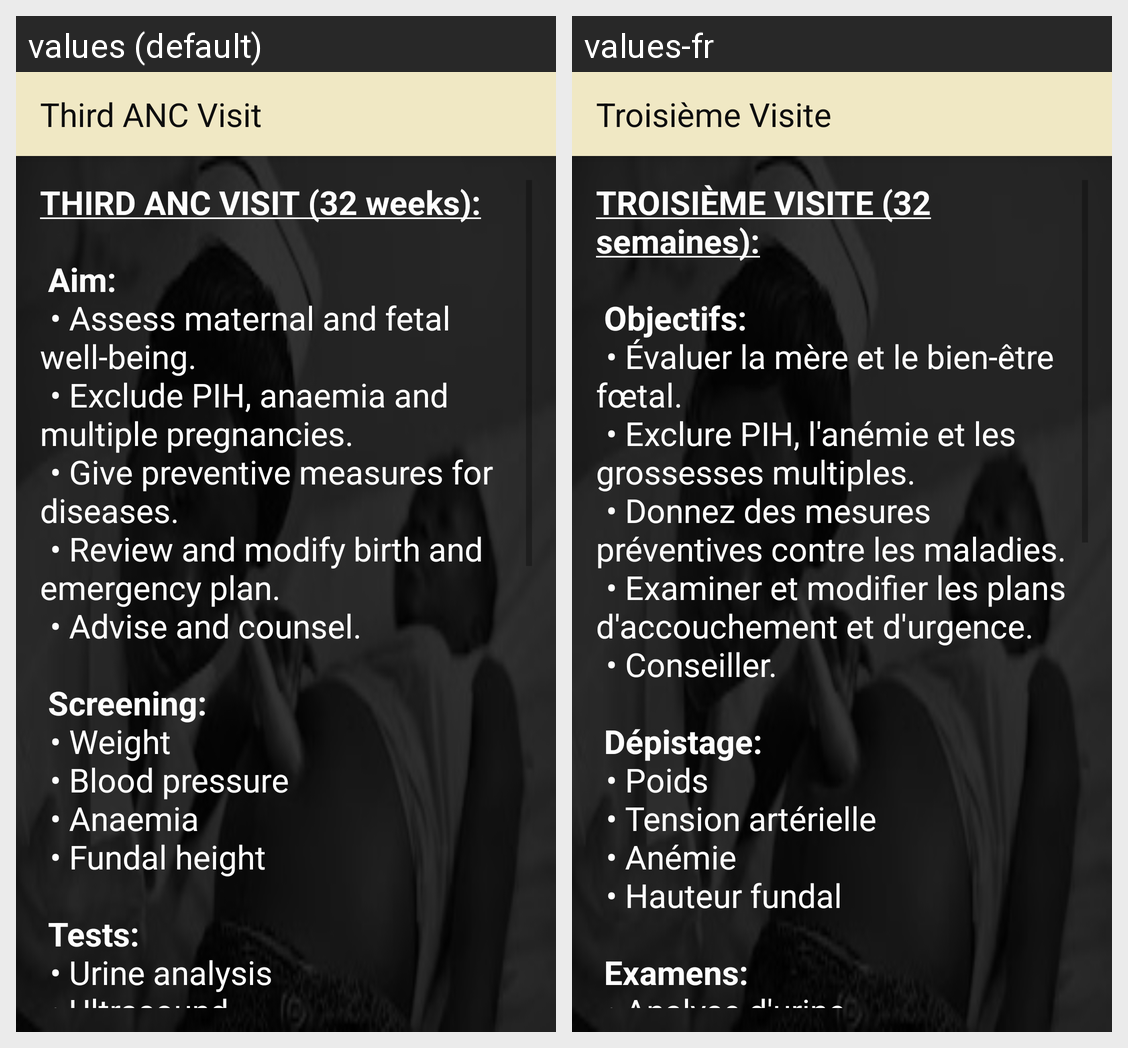

The Android screen above is rendered under two locales of the same app. Produce the string resources it draws, with the default and per-locale values.
Android screen res/layout/activity_third_anc_visit.xml rendered under 2 locales, left to right: values (default), values-fr. Device: Nexus 5 (rendered at 1080×1920; each locale shown at half size, 540×960, under a caption strip naming it); theme AppTheme.
Strings drawn on this screen, with the default value and each locale's value (text and hints the layout hard-codes, and strings that could not be matched under every locale, appear in the picture but are not listed):

title_activity_third_anc_visit
  values: Third ANC Visit
  values-fr: Troisième Visite

third_anc_visit_text
  values: THIRD ANC VISIT (32 weeks):
      
       Aim:
       	• Assess maternal and fetal well-being.
       	• Exclude PIH, anaemia and multiple pregnancies.
       	• Give preventive measures for diseases.
       	• Review and modify birth and emergency plan.
       	• Advise and counsel.
      
       Screening:
       	• Weight
       	• Blood pressure
       	• Anaemia
       	• Fundal height
      
       Tests:
       	• Urine analysis
       	• Ultrasound
      
       Treatment:
       	• Commence HIV treatment …[clipped]
  values-fr: TROISIÈME VISITE (32 semaines):
      
       Objectifs:
       	• Évaluer la mère et le bien-être fœtal.
       	• Exclure PIH, l'anémie et les grossesses multiples.
       	• Donnez des mesures préventives contre les maladies.
       	• Examiner et modifier les plans d'accouchement et d'urgence.
       	• Conseiller.
      
       Dépistage:
       	• Poids
       	• Tension artérielle
       	• Anémie
       	• Hauteur fundal
      
       Examens:
       	• Analyse d'urine
       	• …[clipped]
